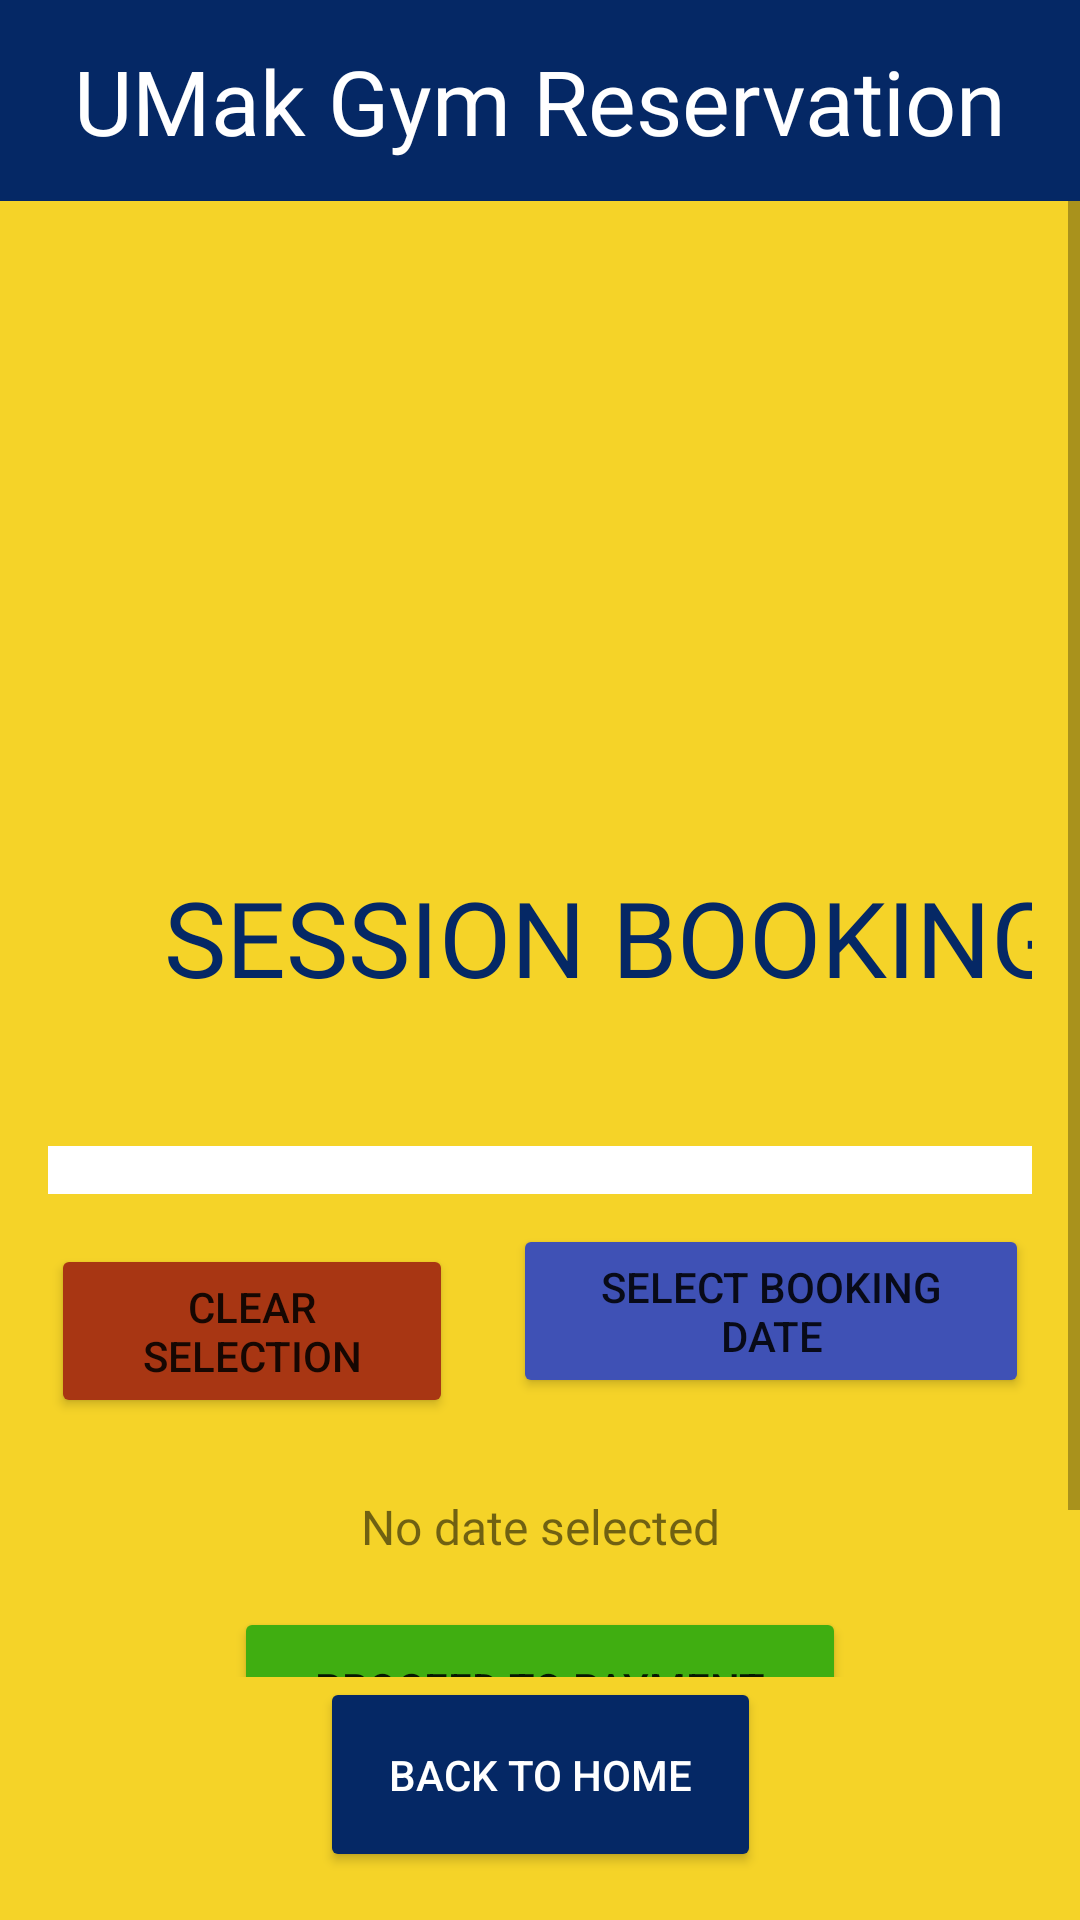

The Android layout XML behind this screen, and the referenced resources:
<!-- AndroidManifest.xml: application theme Theme.UmakGymReserve -->
<!-- res/layout/activity_session_booking.xml -->
<?xml version="1.0" encoding="utf-8"?>
<androidx.constraintlayout.widget.ConstraintLayout
    xmlns:android="http://schemas.android.com/apk/res/android"
    xmlns:tools="http://schemas.android.com/tools"
    xmlns:app="http://schemas.android.com/apk/res-auto"
    android:layout_width="match_parent"
    android:layout_height="match_parent"
    android:background="#F5D328">

        <androidx.appcompat.widget.Toolbar
            android:id="@+id/toolbar"
            android:layout_width="0dp"
            android:layout_height="67dp"
            android:background="#052865"
            app:layout_constraintTop_toTopOf="parent"
            app:layout_constraintStart_toStartOf="parent"
            app:layout_constraintEnd_toEndOf="parent" />

        <TextView
            android:id="@+id/textView7"
            android:layout_width="wrap_content"
            android:layout_height="wrap_content"
            android:text="UMak Gym Reservation"
            android:textColor="#FFFFFF"
            android:textSize="30sp"
            android:fontFamily="@font/roboto"
            app:layout_constraintTop_toTopOf="@id/toolbar"
            app:layout_constraintBottom_toBottomOf="@id/toolbar"
            app:layout_constraintStart_toStartOf="parent"
            app:layout_constraintEnd_toEndOf="parent" />

        <ScrollView
            android:id="@+id/scrollView"
            android:layout_width="0dp"
            android:layout_height="0dp"
            android:fillViewport="true"
            app:layout_constraintTop_toBottomOf="@id/toolbar"
            app:layout_constraintBottom_toTopOf="@id/btnBackToMain"
            app:layout_constraintStart_toStartOf="parent"
            app:layout_constraintEnd_toEndOf="parent">

                <androidx.constraintlayout.widget.ConstraintLayout
                    android:layout_width="match_parent"
                    android:layout_height="wrap_content"
                    android:padding="16dp">

                        <ImageView
                            android:id="@+id/imageView2"
                            android:layout_width="160dp"
                            android:layout_height="160dp"
                            android:layout_marginTop="16dp"
                            android:contentDescription="UMak Logo"
                            android:src="@drawable/umak"
                            app:layout_constraintTop_toTopOf="parent"
                            app:layout_constraintStart_toStartOf="parent"
                            app:layout_constraintEnd_toEndOf="parent" />


                        <TextView
                            android:id="@+id/tvContactTile"
                            android:layout_width="313dp"
                            android:layout_height="75dp"
                            android:layout_marginStart="32dp"
                            android:layout_marginTop="192dp"
                            android:fontFamily="@font/roboto_bold"
                            android:gravity="center"
                            android:text="SESSION BOOKING"
                            android:textColor="#052865"
                            android:textSize="35sp"
                            app:layout_constraintStart_toStartOf="parent"
                            app:layout_constraintTop_toTopOf="parent" />

                        <GridLayout
                            android:id="@+id/calendarGrid"
                            android:layout_width="match_parent"
                            android:layout_height="wrap_content"
                            android:layout_marginTop="32dp"
                            android:background="#FFFFFF"
                            android:columnCount="7"
                            android:padding="8dp"
                            app:layout_constraintEnd_toEndOf="parent"
                            app:layout_constraintHorizontal_bias="0.0"
                            app:layout_constraintStart_toStartOf="parent"
                            app:layout_constraintTop_toBottomOf="@+id/tvContactTile" />

                        <Button
                            android:id="@+id/btnSelectDate"
                            android:layout_width="172dp"
                            android:layout_height="58dp"
                            android:layout_marginStart="10dp"
                            android:layout_marginTop="10dp"
                            android:layout_marginEnd="50dp"
                            android:layout_marginBottom="16dp"
                            android:backgroundTint="#3F51B5"
                            android:text="Select Booking Date"
                            app:layout_constraintBottom_toTopOf="@+id/tvSelectedDate"
                            app:layout_constraintEnd_toEndOf="parent"
                            app:layout_constraintStart_toEndOf="@+id/btnClearSelection"
                            app:layout_constraintTop_toBottomOf="@id/calendarGrid"
                            app:strokeColor="#000000"
                            app:strokeWidth="1dp" />

                        <Button
                            android:id="@+id/btnClearSelection"
                            android:layout_width="134dp"
                            android:layout_height="58dp"
                            android:layout_marginStart="50dp"
                            android:layout_marginTop="9dp"
                            android:layout_marginEnd="10dp"
                            android:layout_marginBottom="16dp"
                            android:backgroundTint="#A83613"
                            android:text="Clear Selection"
                            app:layout_constraintBottom_toTopOf="@+id/tvSelectedDate"
                            app:layout_constraintEnd_toStartOf="@+id/btnSelectDate"
                            app:layout_constraintStart_toStartOf="parent"
                            app:layout_constraintTop_toBottomOf="@+id/calendarGrid"
                            app:layout_constraintVertical_bias="0.45"
                            app:strokeColor="#000000"
                            app:strokeWidth="1dp" />

                        <TextView
                            android:id="@+id/tvSelectedDate"
                            android:layout_width="wrap_content"
                            android:layout_height="wrap_content"
                            android:layout_marginTop="16dp"
                            android:layout_marginBottom="16dp"
                            android:fontFamily="@font/roboto_bold"
                            android:text="No date selected"
                            android:textSize="16sp"
                            app:layout_constraintBottom_toTopOf="@+id/btnProceed"
                            app:layout_constraintEnd_toEndOf="parent"
                            app:layout_constraintStart_toStartOf="parent"
                            app:layout_constraintTop_toBottomOf="@id/btnSelectDate" />

                        <Button
                            android:id="@+id/btnProceed"
                            android:layout_width="204dp"
                            android:layout_height="54dp"
                            android:layout_marginStart="95dp"
                            android:layout_marginEnd="95dp"
                            android:layout_marginBottom="16dp"
                            android:backgroundTint="#40AE11"
                            android:text="Proceed to Payment"
                            app:layout_constraintBottom_toBottomOf="parent"
                            app:layout_constraintEnd_toEndOf="parent"
                            app:layout_constraintStart_toStartOf="parent"
                            app:strokeColor="@color/black"
                            app:strokeWidth="1sp" />

                </androidx.constraintlayout.widget.ConstraintLayout>
        </ScrollView>

        <Button
            android:id="@+id/btnBackToMain"
            android:layout_width="147dp"
            android:layout_height="65dp"
            android:layout_margin="16dp"
            android:backgroundTint="#052865"
            android:text="Back to Home"
            android:textColor="#FFFFFF"
            android:textSize="14sp"
            app:layout_constraintBottom_toBottomOf="parent"
            app:layout_constraintEnd_toEndOf="parent"
            app:layout_constraintStart_toStartOf="parent"
            app:strokeColor="@color/white"
            app:strokeWidth="2dp"/>
</androidx.constraintlayout.widget.ConstraintLayout>
<!-- resources referenced by this layout -->
<resources>
  <color name="black">#FF000000</color>
  <color name="white">#FFFFFFFF</color>
  <style name="Theme.UmakGymReserve" parent="Base.Theme.UmakGymReserve" />
  <style name="Base.Theme.UmakGymReserve" parent="Theme.MaterialComponents.DayNight.NoActionBar">
          
          <item name="materialCalendarTheme">@style/ThemeOverlay.MaterialComponents.MaterialCalendar</item>
  
      </style>
</resources>
